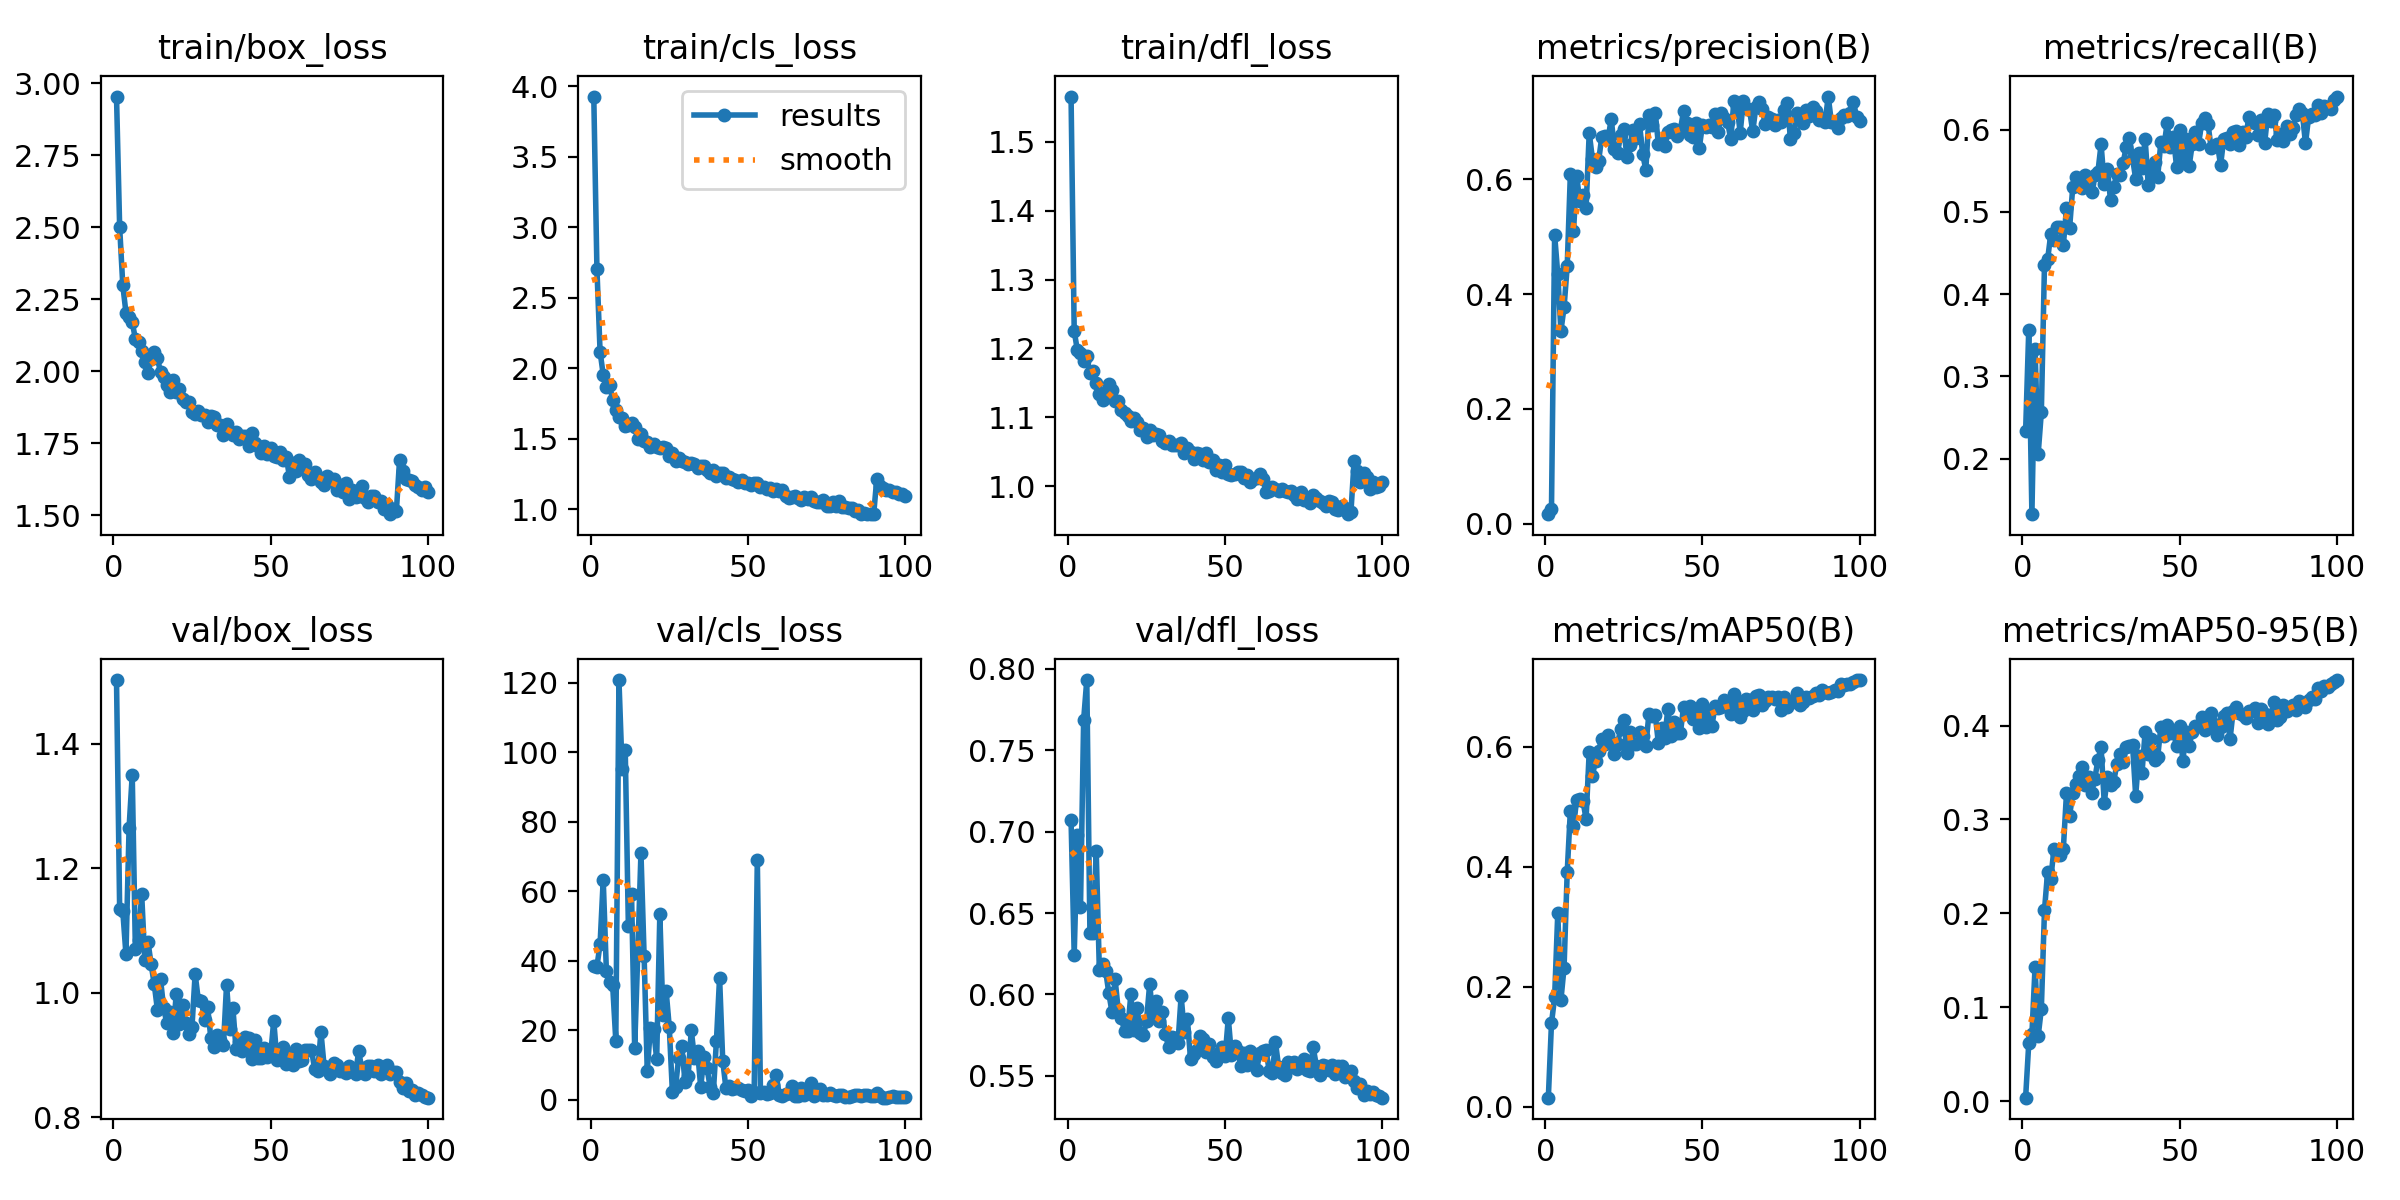

Values plotted in this chart, from the file beside it:
epoch, time, train/box_loss, train/cls_loss, train/dfl_loss, metrics/precision(B), metrics/recall(B), metrics/mAP50(B), metrics/mAP50-95(B), val/box_loss, val/cls_loss, val/dfl_loss, lr/pg0, lr/pg1, lr/pg2
1, 15.72, 2.954, 3.928, 1.566, 0.01693, 0.2332, 0.01508, 0.00386, 1.502, 38.51, 0.7072, 0.00036, 0.00036, 0.00036
2, 34.83, 2.5, 2.704, 1.225, 0.02591, 0.3568, 0.1393, 0.06159, 1.134, 38.39, 0.6244, 0.0007327, 0.0007327, 0.0007327
3, 50.39, 2.298, 2.118, 1.198, 0.5033, 0.1327, 0.1823, 0.07128, 1.131, 44.81, 0.6977, 0.001098, 0.001098, 0.001098
4, 63.73, 2.204, 1.955, 1.193, 0.4341, 0.3329, 0.3225, 0.1426, 1.062, 63.39, 0.6535, 0.001456, 0.001456, 0.001456
5, 78.13, 2.189, 1.87, 1.182, 0.3358, 0.2062, 0.1776, 0.06947, 1.265, 37.21, 0.7687, 0.001806, 0.001806, 0.001806
6, 92.09, 2.17, 1.884, 1.189, 0.3767, 0.2564, 0.2318, 0.09839, 1.35, 34.06, 0.7932, 0.001901, 0.001901, 0.001901
7, 107.2, 2.112, 1.774, 1.164, 0.4483, 0.4357, 0.3907, 0.2033, 1.07, 33.04, 0.6376, 0.001881, 0.001881, 0.001881
8, 120.8, 2.101, 1.703, 1.167, 0.608, 0.4423, 0.4928, 0.2446, 1.085, 17.07, 0.6378, 0.001862, 0.001862, 0.001862
9, 134.5, 2.068, 1.652, 1.15, 0.5091, 0.4728, 0.4672, 0.2367, 1.158, 120.8, 0.6882, 0.001842, 0.001842, 0.001842
10, 147.5, 2.03, 1.649, 1.134, 0.6048, 0.4655, 0.5114, 0.2683, 1.052, 95.15, 0.6147, 0.001822, 0.001822, 0.001822
11, 160.5, 1.992, 1.594, 1.125, 0.562, 0.4816, 0.5132, 0.2633, 1.082, 100.8, 0.6185, 0.001802, 0.001802, 0.001802
12, 174.1, 2.041, 1.599, 1.136, 0.5718, 0.4816, 0.5098, 0.2619, 1.046, 49.96, 0.6145, 0.001783, 0.001783, 0.001783
13, 189.8, 2.068, 1.614, 1.149, 0.5491, 0.4596, 0.4793, 0.2688, 1.014, 59.29, 0.6009, 0.001763, 0.001763, 0.001763
14, 202.5, 2.046, 1.582, 1.14, 0.6804, 0.5049, 0.5918, 0.328, 0.9727, 14.98, 0.5892, 0.001743, 0.001743, 0.001743
15, 215.5, 1.996, 1.498, 1.124, 0.6356, 0.481, 0.5511, 0.3042, 1.021, 42.33, 0.6093, 0.001723, 0.001723, 0.001723
16, 230.4, 1.981, 1.536, 1.123, 0.6212, 0.5306, 0.5763, 0.3279, 0.9747, 71.1, 0.5904, 0.001704, 0.001704, 0.001704
17, 242.1, 1.95, 1.486, 1.111, 0.632, 0.5422, 0.5931, 0.3376, 0.9511, 41.56, 0.5855, 0.001684, 0.001684, 0.001684
18, 254.8, 1.926, 1.475, 1.106, 0.6735, 0.534, 0.6131, 0.3458, 0.9691, 8.424, 0.5776, 0.001664, 0.001664, 0.001664
19, 266.2, 1.97, 1.441, 1.101, 0.6744, 0.5294, 0.604, 0.3562, 0.9349, 20.67, 0.5774, 0.001644, 0.001644, 0.001644
20, 280, 1.926, 1.466, 1.095, 0.6699, 0.5447, 0.6188, 0.3368, 0.9981, 20.35, 0.5999, 0.001625, 0.001625, 0.001625
21, 293.2, 1.937, 1.44, 1.099, 0.7052, 0.5349, 0.6084, 0.3447, 0.9494, 11.77, 0.5781, 0.001605, 0.001605, 0.001605
22, 306.9, 1.903, 1.436, 1.093, 0.6524, 0.5245, 0.5876, 0.3283, 0.9808, 53.4, 0.5918, 0.001585, 0.001585, 0.001585
23, 320.1, 1.893, 1.439, 1.081, 0.6452, 0.5447, 0.605, 0.3433, 0.9508, 24.33, 0.576, 0.001565, 0.001565, 0.001565
24, 336.6, 1.892, 1.432, 1.084, 0.6772, 0.549, 0.6288, 0.3632, 0.9331, 31.42, 0.5748, 0.001546, 0.001546, 0.001546
25, 348.3, 1.857, 1.376, 1.071, 0.6876, 0.582, 0.645, 0.3771, 0.9451, 20.99, 0.5839, 0.001526, 0.001526, 0.001526
26, 359.9, 1.852, 1.401, 1.082, 0.6383, 0.5343, 0.5891, 0.3178, 1.03, 2.228, 0.6065, 0.001506, 0.001506, 0.001506
27, 373.6, 1.862, 1.342, 1.075, 0.6599, 0.552, 0.6238, 0.3448, 0.9885, 3.833, 0.586, 0.001486, 0.001486, 0.001486
28, 386.3, 1.848, 1.366, 1.076, 0.6858, 0.5141, 0.6051, 0.3364, 0.9863, 12.15, 0.596, 0.001467, 0.001467, 0.001467
29, 395.7, 1.848, 1.346, 1.074, 0.6717, 0.5297, 0.6038, 0.3397, 0.9558, 15.41, 0.5834, 0.001447, 0.001447, 0.001447
30, 409.5, 1.825, 1.333, 1.066, 0.6955, 0.5465, 0.6248, 0.359, 0.9766, 5.221, 0.5889, 0.001427, 0.001427, 0.001427
31, 425.3, 1.843, 1.321, 1.063, 0.6434, 0.5447, 0.617, 0.37, 0.9264, 6.876, 0.5759, 0.001407, 0.001407, 0.001407
32, 442.8, 1.839, 1.331, 1.066, 0.6163, 0.5594, 0.6012, 0.3611, 0.9129, 20.03, 0.5676, 0.001388, 0.001388, 0.001388
33, 455.9, 1.813, 1.323, 1.059, 0.7116, 0.5789, 0.6551, 0.3772, 0.9325, 12.15, 0.5737, 0.001368, 0.001368, 0.001368
34, 468, 1.814, 1.291, 1.06, 0.6935, 0.59, 0.6517, 0.3778, 0.9244, 14.06, 0.5731, 0.001348, 0.001348, 0.001348
35, 480.3, 1.778, 1.309, 1.059, 0.7156, 0.565, 0.6529, 0.3798, 0.9156, 3.712, 0.5701, 0.001328, 0.001328, 0.001328
36, 497, 1.817, 1.306, 1.062, 0.6604, 0.5403, 0.6051, 0.3254, 1.013, 12.31, 0.599, 0.001309, 0.001309, 0.001309
37, 509.5, 1.787, 1.28, 1.048, 0.6623, 0.571, 0.6317, 0.368, 0.9419, 9.14, 0.5772, 0.001289, 0.001289, 0.001289
38, 521.8, 1.78, 1.255, 1.056, 0.6574, 0.5531, 0.6145, 0.3491, 0.9761, 3.738, 0.5846, 0.001269, 0.001269, 0.001269
39, 531.3, 1.788, 1.282, 1.049, 0.6814, 0.5889, 0.6626, 0.393, 0.9096, 1.889, 0.5601, 0.001249, 0.001249, 0.001249
40, 544.8, 1.763, 1.239, 1.04, 0.6849, 0.5324, 0.6172, 0.37, 0.9205, 17.01, 0.5632, 0.00123, 0.00123, 0.00123
41, 558.9, 1.776, 1.258, 1.048, 0.6866, 0.5539, 0.6403, 0.3859, 0.907, 35.22, 0.5656, 0.00121, 0.00121, 0.00121
42, 570.5, 1.775, 1.259, 1.047, 0.6745, 0.5612, 0.6227, 0.3632, 0.9293, 11.35, 0.5744, 0.00119, 0.00119, 0.00119
43, 584.3, 1.742, 1.22, 1.038, 0.6856, 0.5428, 0.6228, 0.3666, 0.927, 3.502, 0.5728, 0.00117, 0.00117, 0.00117
44, 604.9, 1.787, 1.233, 1.048, 0.7188, 0.5845, 0.6665, 0.3982, 0.8927, 4.056, 0.5648, 0.001151, 0.001151, 0.001151
45, 623.2, 1.749, 1.213, 1.036, 0.697, 0.5799, 0.6573, 0.3892, 0.9244, 3.156, 0.5693, 0.001131, 0.001131, 0.001131
46, 637.9, 1.741, 1.206, 1.038, 0.6773, 0.6075, 0.6683, 0.4006, 0.8956, 3.417, 0.5615, 0.001111, 0.001111, 0.001111
47, 651.8, 1.716, 1.196, 1.024, 0.6735, 0.5794, 0.6457, 0.3921, 0.8949, 3.446, 0.5591, 0.001091, 0.001091, 0.001091
48, 664.1, 1.74, 1.21, 1.031, 0.697, 0.5906, 0.6581, 0.3929, 0.9104, 3.005, 0.5639, 0.001072, 0.001072, 0.001072
49, 676.7, 1.712, 1.188, 1.02, 0.6541, 0.5551, 0.6308, 0.3779, 0.8966, 2.617, 0.5678, 0.001052, 0.001052, 0.001052
50, 688.5, 1.734, 1.19, 1.03, 0.694, 0.5998, 0.6711, 0.3992, 0.8997, 2.99, 0.5621, 0.001032, 0.001032, 0.001032
51, 702.1, 1.705, 1.176, 1.018, 0.6912, 0.5606, 0.6322, 0.362, 0.9552, 1.144, 0.5854, 0.001012, 0.001012, 0.001012
52, 714, 1.7, 1.187, 1.016, 0.6936, 0.5881, 0.657, 0.3927, 0.8922, 2.248, 0.5626, 0.0009925, 0.0009925, 0.0009925
53, 726.2, 1.72, 1.189, 1.018, 0.6905, 0.5556, 0.6336, 0.3785, 0.9082, 69.12, 0.568, 0.0009728, 0.0009728, 0.0009728
54, 742.5, 1.69, 1.16, 1.021, 0.7126, 0.5826, 0.6672, 0.3932, 0.9124, 1.951, 0.5651, 0.000953, 0.000953, 0.000953
55, 755.4, 1.702, 1.162, 1.021, 0.6812, 0.5973, 0.6641, 0.3995, 0.8855, 2.198, 0.5558, 0.0009333, 0.0009333, 0.0009333
56, 768.4, 1.632, 1.141, 1.012, 0.7141, 0.5826, 0.6658, 0.3992, 0.9002, 1.627, 0.564, 0.0009135, 0.0009135, 0.0009135
57, 780.8, 1.679, 1.15, 1.016, 0.7067, 0.6083, 0.6782, 0.4092, 0.8832, 2.04, 0.5568, 0.0008937, 0.0008937, 0.0008937
58, 794.4, 1.652, 1.132, 1.006, 0.7, 0.6141, 0.6693, 0.395, 0.9099, 4.219, 0.5653, 0.000874, 0.000874, 0.000874
59, 811.6, 1.692, 1.147, 1.011, 0.6688, 0.6071, 0.6547, 0.3976, 0.8905, 7.055, 0.5611, 0.0008542, 0.0008542, 0.0008542
60, 824.2, 1.663, 1.133, 1.012, 0.7355, 0.5771, 0.6871, 0.4134, 0.8925, 1.375, 0.5538, 0.0008345, 0.0008345, 0.0008345
... 40 more rows
